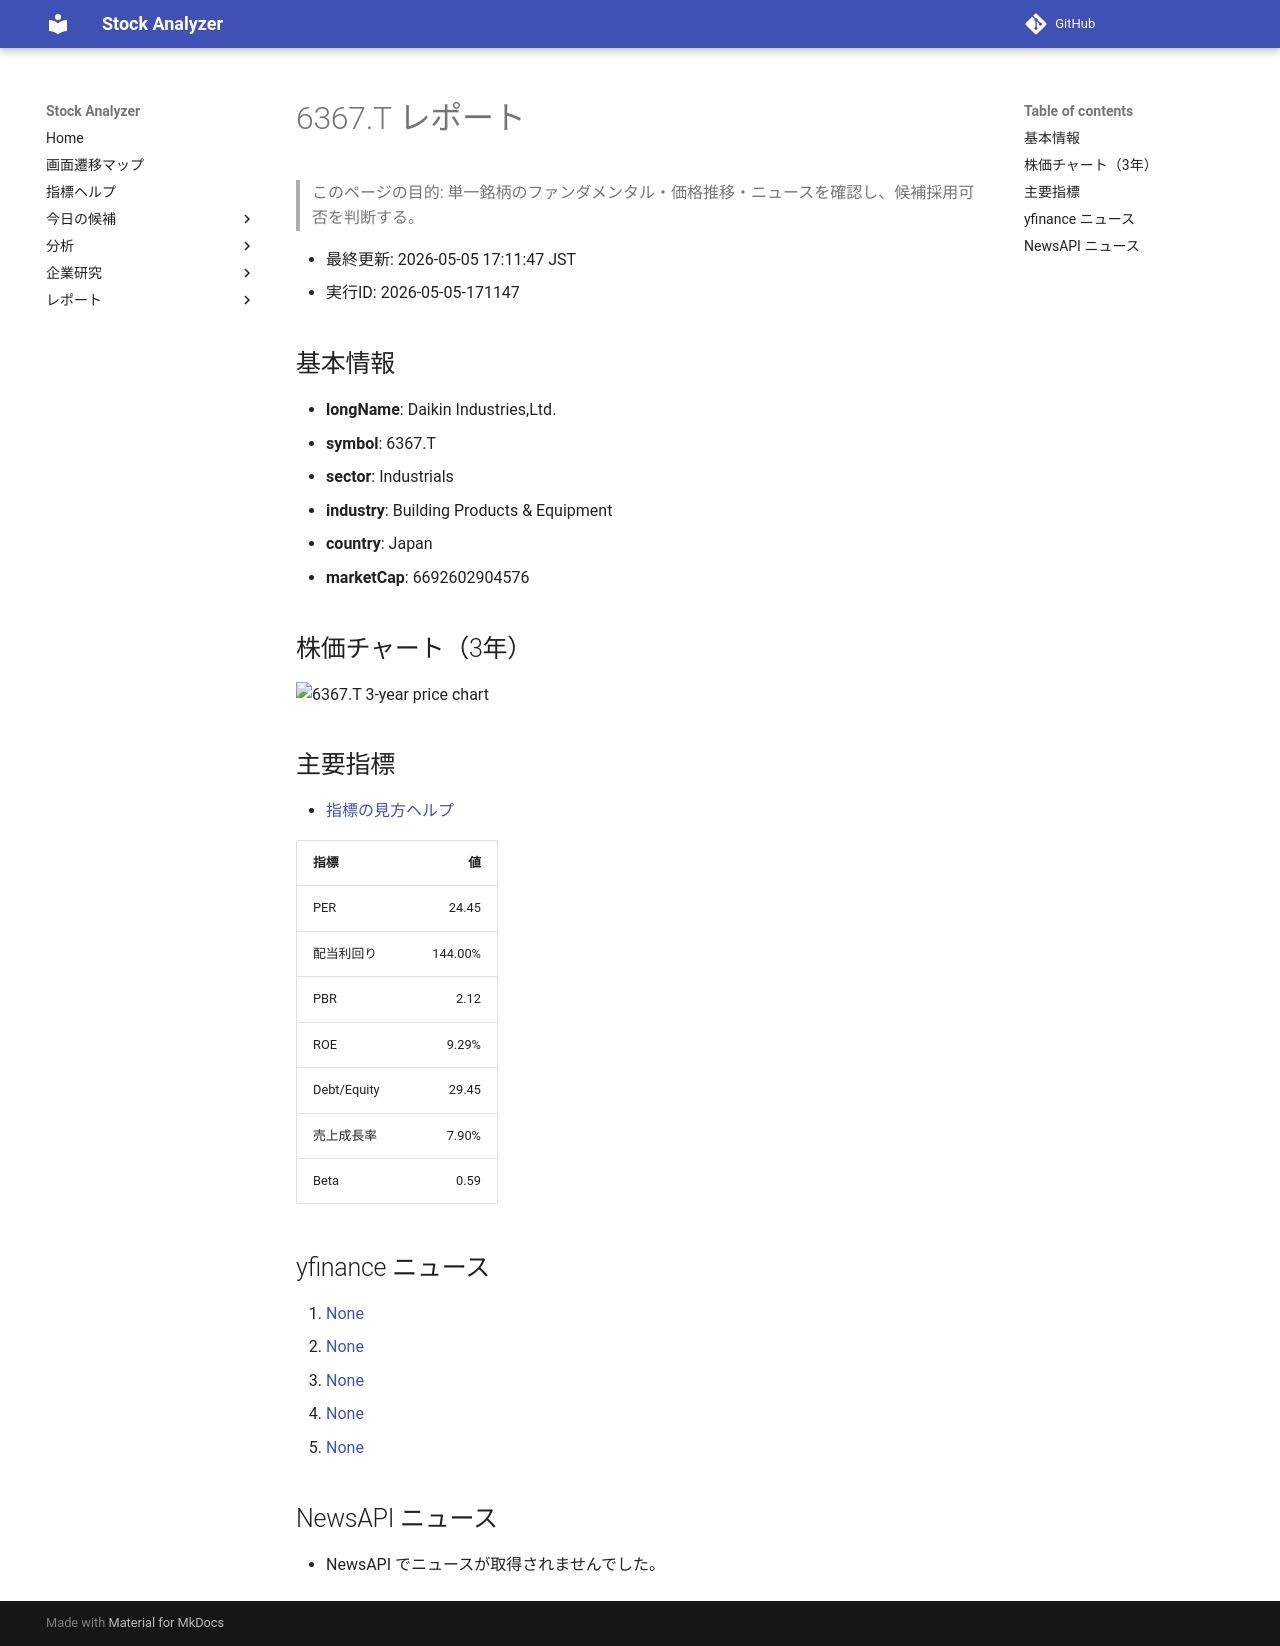

repository: Yumi-note/Making-APP · page: stocks/2026-05-05/171147/6367_T/index.html · generator: mkdocs

# 6367.T レポート

> このページの目的: 単一銘柄のファンダメンタル・価格推移・ニュースを確認し、候補採用可否を判断する。

- 最終更新: 2026-05-05 17:11:47 JST
- 実行ID: 2026-05-05-171147

## 基本情報

- **longName**: Daikin Industries,Ltd.
- **symbol**: 6367.T
- **sector**: Industrials
- **industry**: Building Products & Equipment
- **country**: Japan
- **marketCap**: 6692602904576

## 株価チャート（3年）

![6367.T 3-year price chart](6367_T_3y.png)

## 主要指標

- [指標の見方ヘルプ](../../../../indicators.md)

| 指標 | 値 |
|---|---:|
| PER | 24.45 |
| 配当利回り | 144.00% |
| PBR | 2.12 |
| ROE | 9.29% |
| Debt/Equity | 29.45 |
| 売上成長率 | 7.90% |
| Beta | 0.59 |

## yfinance ニュース

1. [None](None)
2. [None](None)
3. [None](None)
4. [None](None)
5. [None](None)

## NewsAPI ニュース

- NewsAPI でニュースが取得されませんでした。
